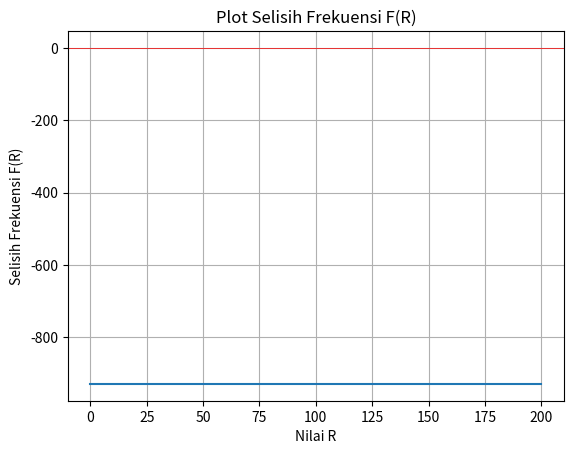

The matplotlib source for this figure: (Note: this script raises an exception after producing the figure.)
import numpy as np
import matplotlib.pyplot as plt

# Parameter yang Diketahui
L = 0.5  # Induktansi dalam Henry
C = 10e-6  # Kapasitansi dalam Farad
fd = 1000  # Frekuensi dalam Hz

# Fungsi untuk menghitung frekuensi resonansi berdasarkan R
def hitung_frekuensi_resonansi(R):
    return (1 / (2 * np.pi)) * np.sqrt((1 / (L * C)) - (R*2 / (4 * L*2)))

# Fungsi yang menghitung selisih antara frekuensi resonansi dan fd
def selisih_frekuensi(R):
    return hitung_frekuensi_resonansi(R) - fd

# Mengecek nilai selisih_frekuensi pada batas tertentu
print("selisih_frekuensi(10):", selisih_frekuensi(10))
print("selisih_frekuensi(100):", selisih_frekuensi(100))

# Visualisasi selisih_frekuensi untuk menentukan interval yang sesuai
nilai_R = np.linspace(0, 200, 1000)
nilai_selisih_F_R = selisih_frekuensi(nilai_R)

plt.plot(nilai_R, nilai_selisih_F_R)
plt.axhline(0, color='red', lw=0.5)  # Garis horizontal di y=0
plt.xlabel('Nilai R')
plt.ylabel('Selisih Frekuensi F(R)')
plt.title('Plot Selisih Frekuensi F(R)')
plt.grid(True)
plt.show()

# Implementasi metode bisection untuk menemukan akar
def metode_bisection(fungsi, a, b, toleransi=1e-6):
    if fungsi(a) * fungsi(b) > 0:
        raise ValueError("Fungsi tidak mengalami perubahan tanda pada interval ini.")
    
    tengah = (a + b) / 2.0
    nilai_R_bisection = []
    while (b - a) / 2.0 > toleransi:
        tengah = (a + b) / 2.0
        nilai_R_bisection.append(tengah)
        if fungsi(tengah) == 0:
            return tengah, nilai_R_bisection
        elif fungsi(a) * fungsi(tengah) < 0:
            b = tengah
        else:
            a = tengah
    return tengah, nilai_R_bisection

# Mencari nilai R menggunakan metode bisection
R_bisection, nilai_R_bisection = metode_bisection(selisih_frekuensi, 0, 200)

# Menghitung turunan dari F(R)
def turunan_F_R(R):
    return -(R / (2 * np.pi * L*2 * np.sqrt((1 / (L * C)) - (R2 / (4 * L*2)))))

# Metode Newton-Raphson untuk mencari akar
def metode_newton_raphson(fungsi, turunan_fungsi, x0, toleransi=1e-6, iterasi_maks=100):
    x = x0
    nilai_R_newton = []
    for i in range(iterasi_maks):
        x_baru = x - fungsi(x) / turunan_fungsi(x)
        nilai_R_newton.append(x_baru)
        if abs(x_baru - x) < toleransi:
            return x_baru, nilai_R_newton
        x = x_baru
    raise ValueError("Metode Newton-Raphson gagal untuk konvergen.")

# Mencari nilai R menggunakan metode Newton-Raphson
R_newton, nilai_R_newton = metode_newton_raphson(selisih_frekuensi, turunan_F_R, 50)

# Visualisasi perbandingan konvergensi
def plot_perbandingan_konvergensi():
    plt.plot(nilai_R_bisection, label="Metode Bisection")
    plt.plot(nilai_R_newton, label="Metode Newton-Raphson")
    plt.xlabel('Iterasi')
    plt.ylabel('Nilai R')
    plt.title('Perbandingan Konvergensi')
    plt.legend()
    plt.grid(True)
    plt.show()

plot_perbandingan_konvergensi()

# Fungsi eliminasi Gauss untuk sistem persamaan linear
def eliminasi_gauss(A, B):
    n = len(B)
    for i in range(n):
        for j in range(i+1, n):
            rasio = A[j][i] / A[i][i]
            for k in range(n):
                A[j][k] = A[j][k] - rasio * A[i][k]
            B[j] = B[j] - rasio * B[i]
    
    X = [0 for i in range(n)]
    X[n-1] = B[n-1] / A[n-1][n-1]
    
    for i in range(n-2, -1, -1):
        X[i] = B[i]
        for j in range(i+1, n):
            X[i] = X[i] - A[i][j] * X[j]
        X[i] = X[i] / A[i][i]
    
    return X

# Sistem persamaan linear
A = [[4, -1, -1], [-1, 3, -1], [-1, -1, 5]]
B = [5, 3, 4]

# Penyelesaian sistem menggunakan eliminasi Gauss
solusi = eliminasi_gauss(A, B)
print(solusi)